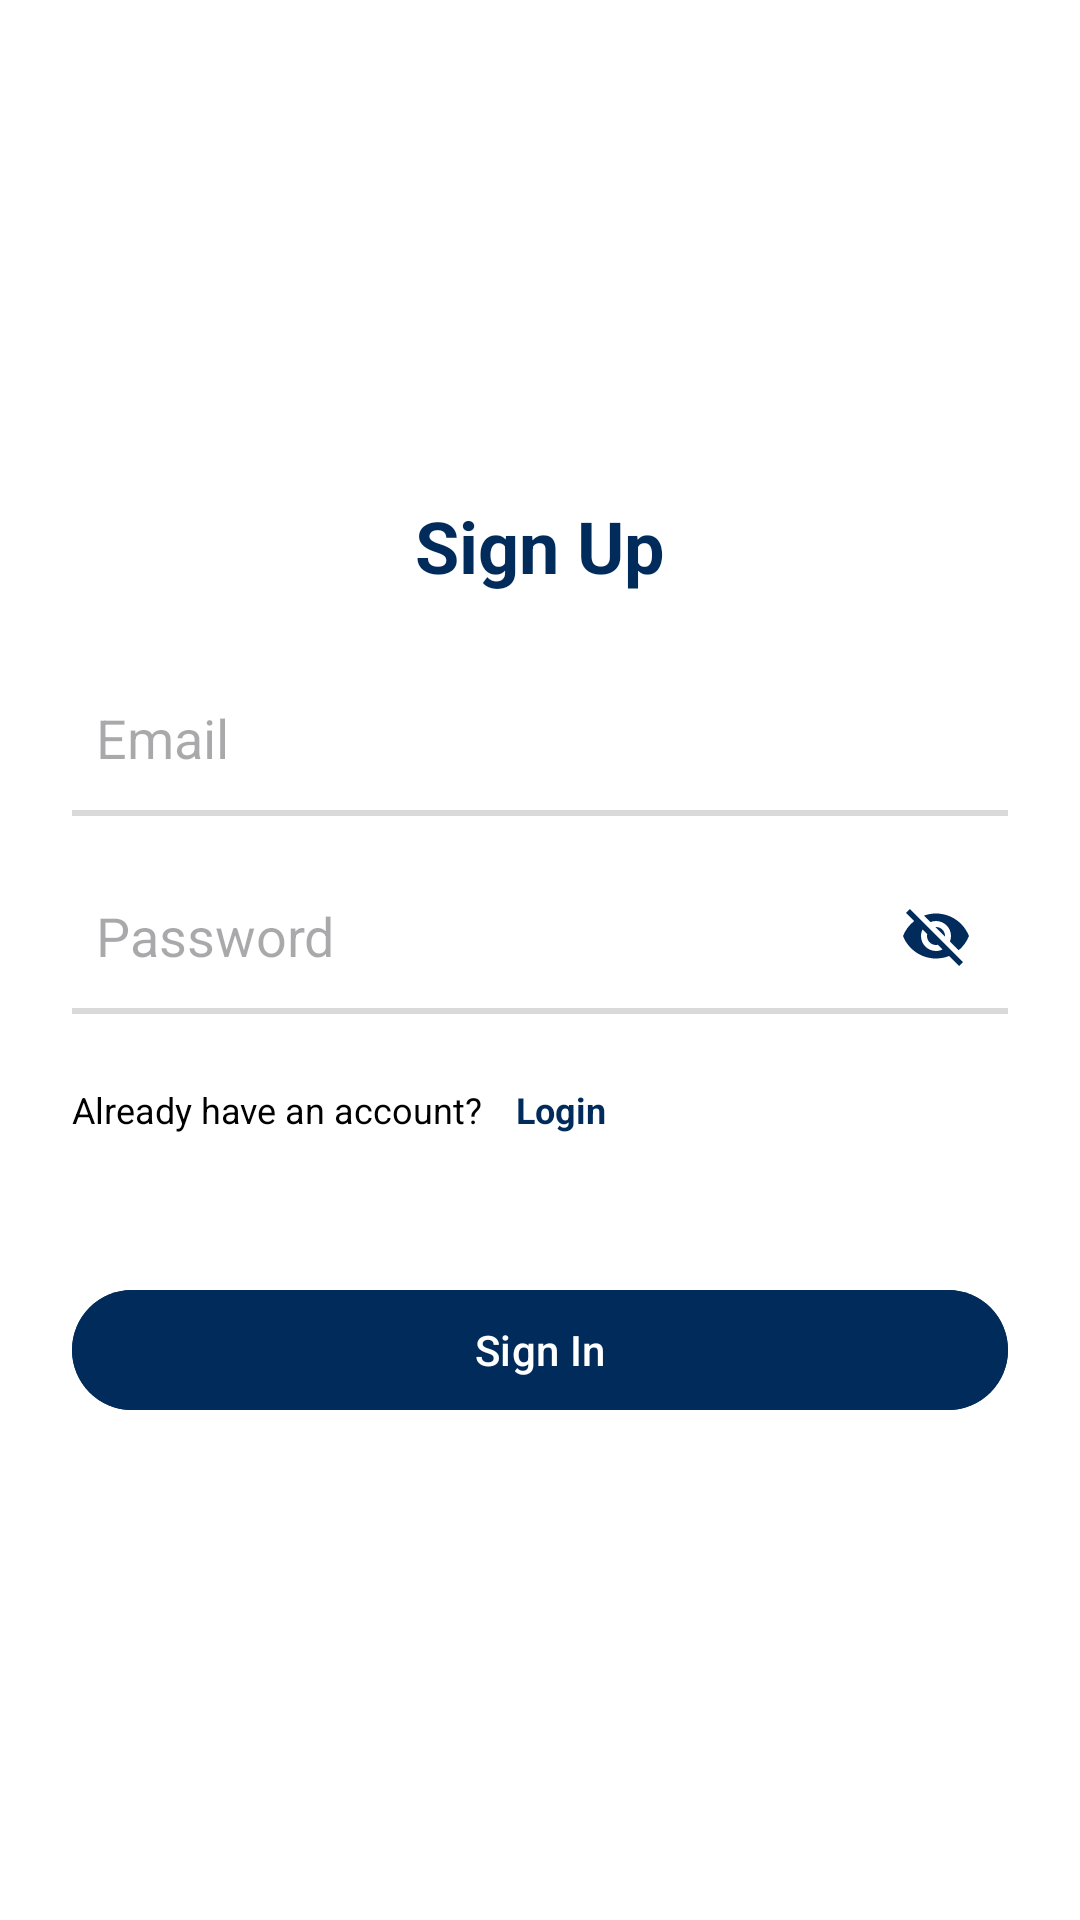

Reconstruct the res/layout file that produces this screen, plus the resources it refers to.
<!-- AndroidManifest.xml: application theme Theme.BangkitCapstone -->
<!-- res/layout/activity_signin.xml -->
<?xml version="1.0" encoding="utf-8"?>
<LinearLayout xmlns:android="http://schemas.android.com/apk/res/android"
    android:layout_width="match_parent"
    android:layout_height="match_parent"
    android:orientation="vertical"
    android:gravity="center"
    android:padding="24dp"
    android:background="?android:attr/colorBackground">

    <TextView
        android:layout_width="wrap_content"
        android:layout_height="wrap_content"
        android:text="Sign Up"
        android:textColor="?attr/colorPrimary"
        android:textSize="24sp"
        android:textStyle="bold" />

    <LinearLayout
        android:layout_width="match_parent"
        android:layout_height="wrap_content"
        android:orientation="vertical"
        android:layout_marginTop="24dp">

        <EditText
            android:id="@+id/edtEmail"
            android:layout_width="match_parent"
            android:layout_height="48dp"
            android:hint="Email"
            android:inputType="textEmailAddress"
            android:background="@android:color/transparent"
            android:paddingHorizontal="8dp"/>

        <View
            android:layout_width="match_parent"
            android:layout_height="2dp"
            android:background="@color/light_gray"/>
    </LinearLayout>

    <LinearLayout
        android:layout_width="match_parent"
        android:layout_height="wrap_content"
        android:orientation="vertical"
        android:layout_marginTop="16dp">

        <FrameLayout
            android:layout_width="match_parent"
            android:layout_height="wrap_content">

            <EditText
                android:id="@+id/edtPassword"
                android:layout_width="match_parent"
                android:layout_height="48dp"
                android:hint="Password"
                android:inputType="textPassword"
                android:background="@android:color/transparent"
                android:paddingHorizontal="8dp"
                android:paddingEnd="40dp"/>

            <ImageButton
                android:id="@+id/btnTogglePassword"
                android:layout_width="48dp"
                android:layout_height="48dp"
                android:background="?attr/selectableItemBackgroundBorderless"
                android:src="@drawable/baseline_visibility_off_24"
                android:layout_gravity="end|center_vertical"
                android:padding="12dp"/>

        </FrameLayout>

        <View
            android:layout_width="match_parent"
            android:layout_height="2dp"
            android:background="@color/light_gray"/>
    </LinearLayout>

    <LinearLayout
        android:layout_width="match_parent"
        android:layout_height="wrap_content"
        android:layout_marginTop="8dp"
        android:orientation="horizontal">

        <TextView
            android:layout_width="wrap_content"
            android:layout_height="48dp"
            android:gravity="center_vertical"
            android:text="Already have an account? "
            android:textSize="12sp"/>

        <TextView
            android:id="@+id/btnLogin"
            android:layout_width="wrap_content"
            android:layout_height="48dp"
            android:gravity="center_vertical"
            android:text="Login"
            android:textColor="?attr/colorPrimary"
            android:textStyle="bold"
            android:textSize="12sp"
            android:padding="8dp"/>
    </LinearLayout>

    <ProgressBar
        android:id="@+id/progressBar"
        android:layout_width="wrap_content"
        android:layout_height="wrap_content"
        android:layout_marginTop="24dp"
        android:visibility="gone"/>

    <com.google.android.material.button.MaterialButton
        android:id="@+id/btnSignIn"
        android:layout_width="match_parent"
        android:layout_height="wrap_content"
        android:minHeight="48dp"
        android:text="Sign In"
        android:textAllCaps="false"
        android:layout_marginTop="32dp"
        android:backgroundTint="@color/navy_blue"
        android:textColor="@color/white"/>

</LinearLayout>
<!-- resources referenced by this layout -->
<resources>
  <color name="light_gray">#D9D9D9</color>
  <color name="navy_blue">#002B5B</color>
  <color name="white">#FFFFFFFF</color>
  <!-- drawable baseline_visibility_off_24 (drawable) -->
  <vector xmlns:android="http://schemas.android.com/apk/res/android" android:height="24dp" android:tint="#002B5B" android:viewportHeight="24" android:viewportWidth="24" android:width="24dp">
        
      <path android:fillColor="@android:color/white" android:pathData="M12,7c2.76,0 5,2.24 5,5 0,0.65 -0.13,1.26 -0.36,1.83l2.92,2.92c1.51,-1.26 2.7,-2.89 3.43,-4.75 -1.73,-4.39 -6,-7.5 -11,-7.5 -1.4,0 -2.74,0.25 -3.98,0.7l2.16,2.16C10.74,7.13 11.35,7 12,7zM2,4.27l2.28,2.28 0.46,0.46C3.08,8.3 1.78,10.02 1,12c1.73,4.39 6,7.5 11,7.5 1.55,0 3.03,-0.3 4.38,-0.84l0.42,0.42L19.73,22 21,20.73 3.27,3 2,4.27zM7.53,9.8l1.55,1.55c-0.05,0.21 -0.08,0.43 -0.08,0.65 0,1.66 1.34,3 3,3 0.22,0 0.44,-0.03 0.65,-0.08l1.55,1.55c-0.67,0.33 -1.41,0.53 -2.2,0.53 -2.76,0 -5,-2.24 -5,-5 0,-0.79 0.2,-1.53 0.53,-2.2zM11.84,9.02l3.15,3.15 0.02,-0.16c0,-1.66 -1.34,-3 -3,-3l-0.17,0.01z"/>
      
  </vector>
  <style name="Theme.BangkitCapstone" parent="Base.Theme.BangkitCapstone" />
  <style name="Base.Theme.BangkitCapstone" parent="Theme.Material3.DayNight.NoActionBar">
          
           <item name="colorPrimary">@color/navy_blue</item>
          <item name="android:colorBackground">@color/white</item>
          <item name="colorSurface">@color/white</item>
  
          <item name="android:textColor">@color/black</item>
          <item name="android:textColorPrimary">@color/black</item>
          <item name="android:textColorSecondary">@color/light_gray</item>
      </style>
  <color name="black">#FF000000</color>
</resources>
